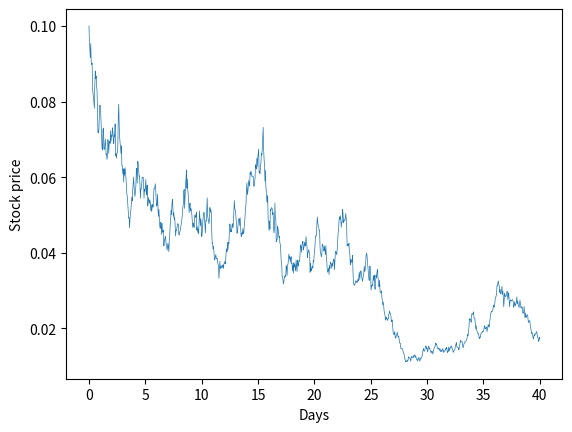

Generate this figure with matplotlib:
import numpy as np
import matplotlib.pyplot as plt
import math

mu = 0.02
sigma = 0.2

L=1

N = 1000 #Number of time steps
T = 40 #Total time
dt = T/N #Time step 
t = np.linspace(0,T,N)
dW = np.sqrt(dt)

for k in range(L):

    X = np.zeros(N)
    X[0] = 0.1

    for i in range (N-1):
        X[i+1] = X[i] + (mu*X[i]) * dt + (sigma*X[i]) * dW * np.random.randn() +\
        0.5*(sigma**2)*X[i]*((dW * np.random.randn())**2 - dt)

    plt.plot(t, X, linewidth = 0.5)


plt.xlabel("Days")
plt.ylabel("Stock price")
plt.savefig('SP_M.pdf')
plt.show()